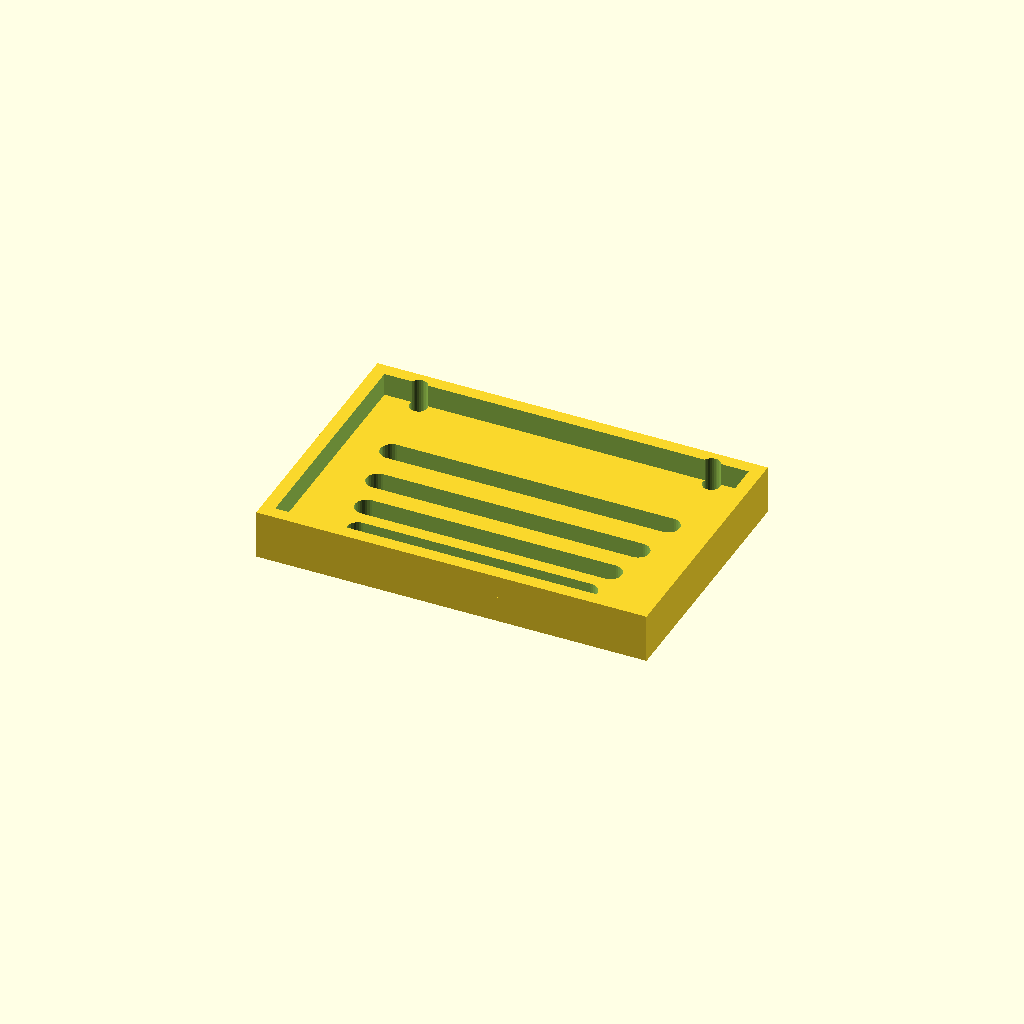
Cell 1: rendered with the file's own defaults.
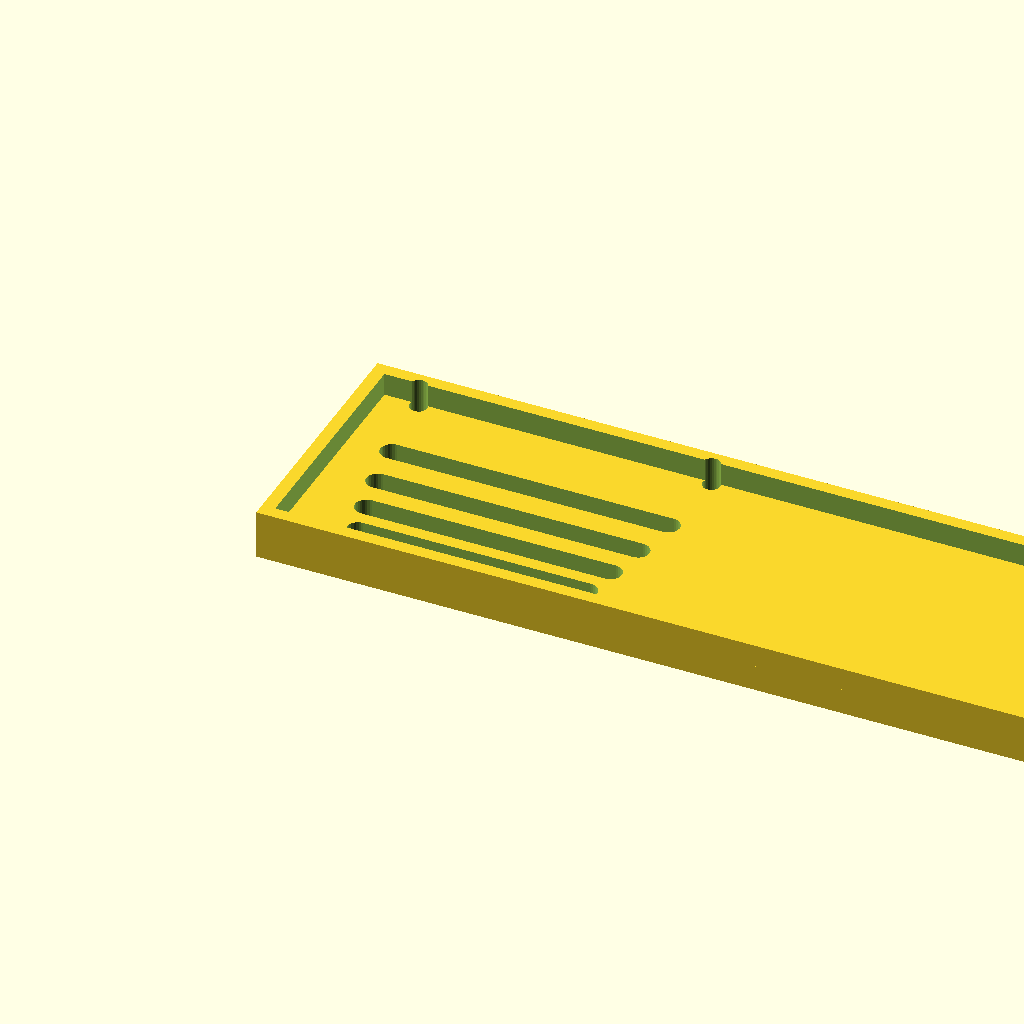
Cell 2: the same model with panel_w = 240.
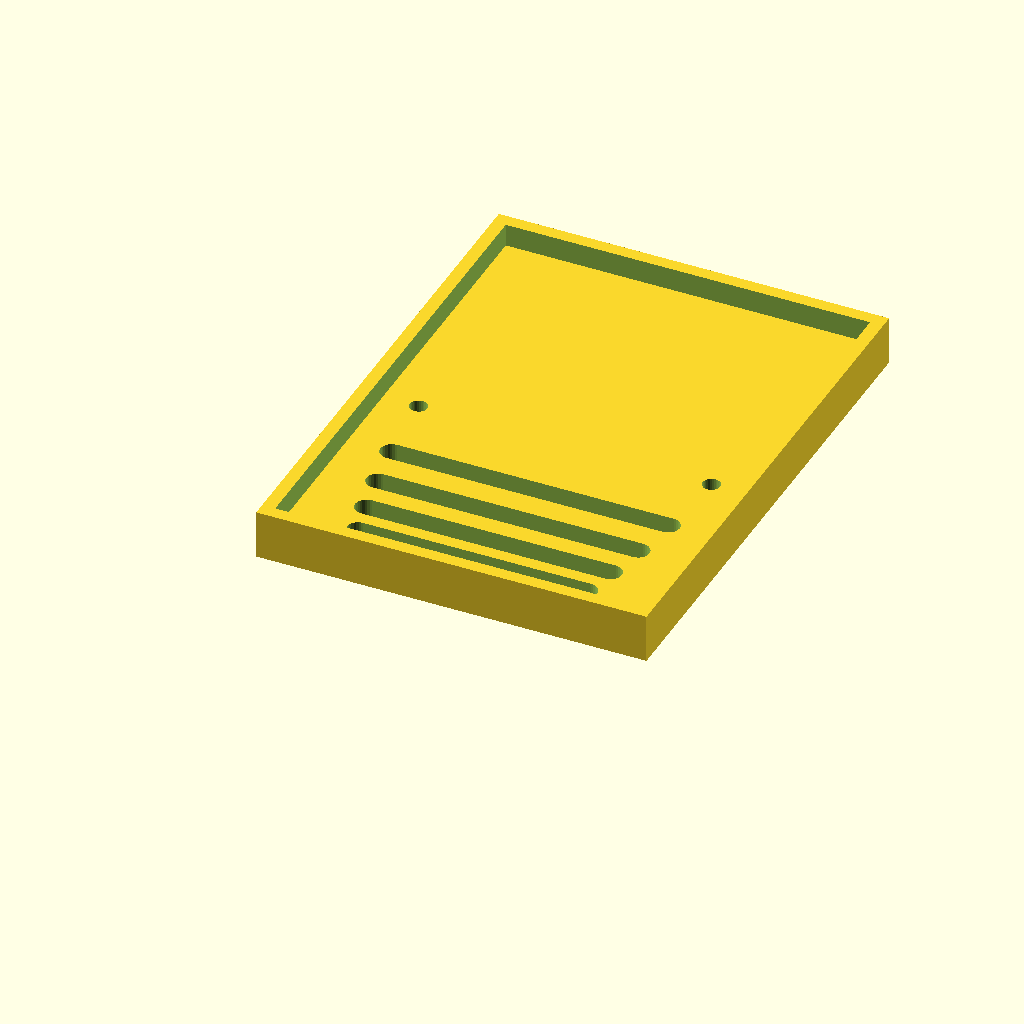
Cell 3 — panel_d set to 160, the other parameters unchanged.
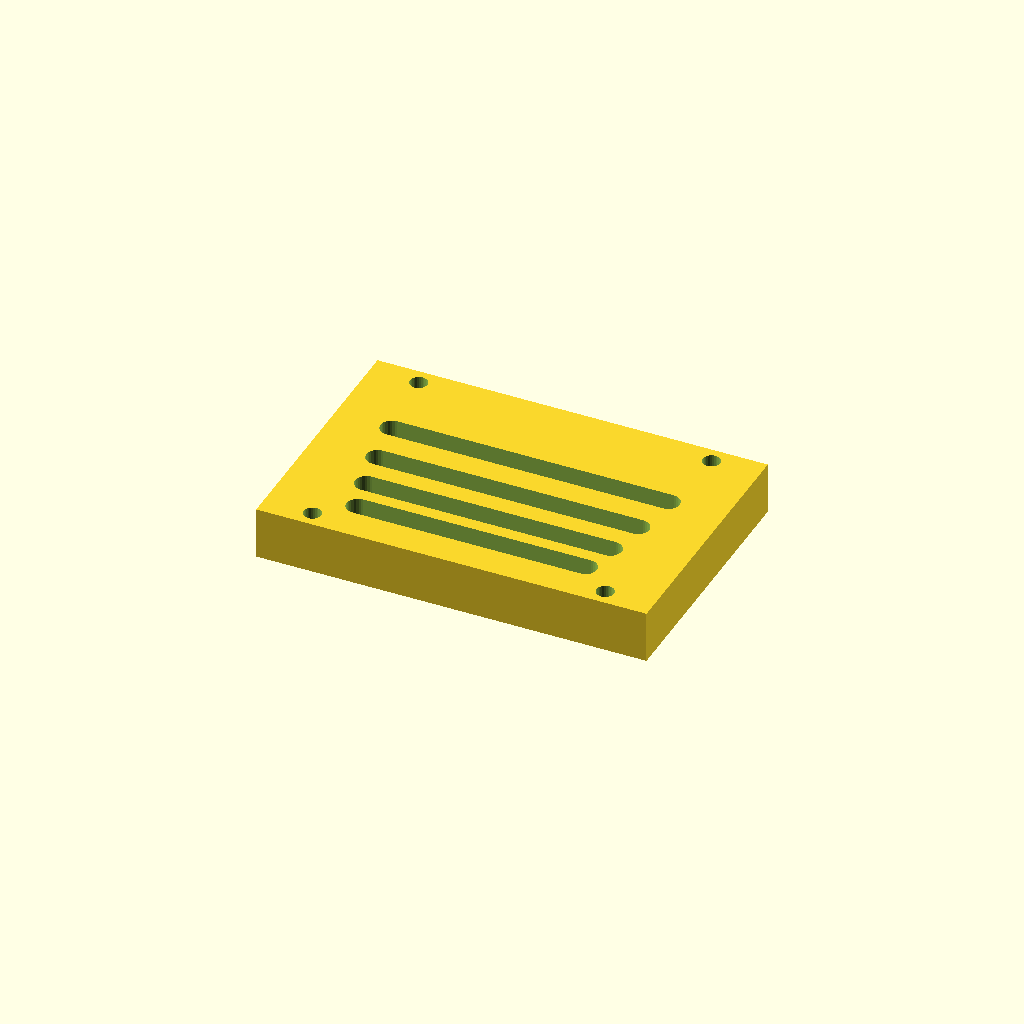
Cell 4: thick = 16 (everything else at default).
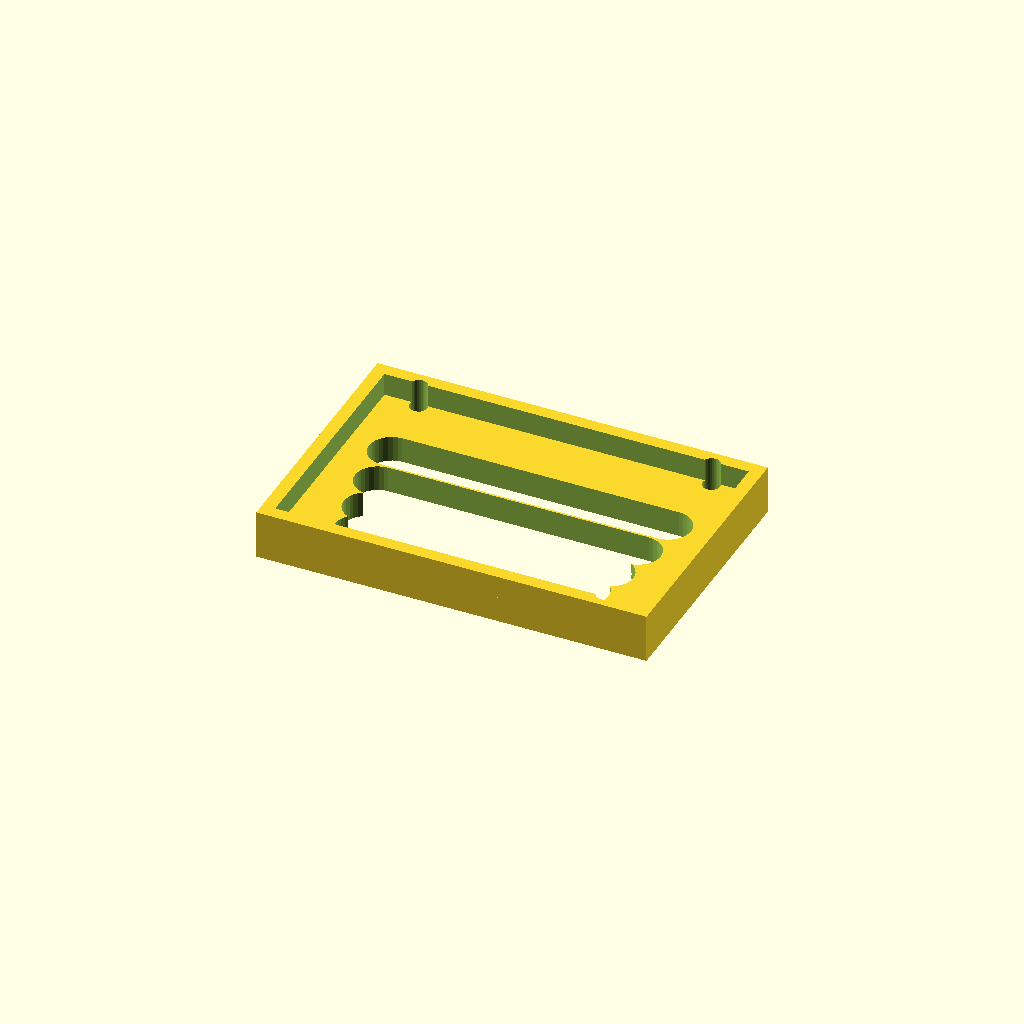
Cell 5: the same model with slot_w = 14.
One fixed orthographic camera (rotation 55°, 0°, 25°; colour scheme Cornfield) for every cell.
The OpenSCAD source (optional_data/data/gen3/slottedpanels/part_0099.scad):
$fn = 32;

// ----------------------------------------------------------------------
// Slotted panel: 120 x 80 mm, 4 ряда of slots
// ----------------------------------------------------------------------

// --- parameters (mm) ---
panel_w = 120;            // panel width
panel_d = 80;             // panel depth
thick = 8;                // panel thickness
slot_w = 7;               // slot width
pitch0 = 11;              // first row pitch
pitch_step = 1.8;         // pitch increase per row
margin = 10;              // margin around the slot field
rows = 4;                 // number of slot rows
mount_d = 5.4;            // mounting holes
mount_x = 45;             // mounting hole offset
rim_h = 15;               // rim height
rim_t = 4;                // rim wall thickness

difference() {
  union() {
    cube([panel_w, panel_d, thick]);
    translate([0, 0, thick - 1]) difference() {
      cube([panel_w, panel_d, rim_h - thick + 1]);
      translate([rim_t, rim_t, -2.5]) cube([panel_w - 2 * rim_t, panel_d - 2 * rim_t, rim_h - thick + 6]);
    }
  }
  /* slot rows: stadium shaped cutters, 2.5 mm clear of both faces */
  /* row 0: pitch 11, length 70 */
  hull() {
    translate([25, 13.5, -2.5]) cylinder(h = thick + 5, d = slot_w);
    translate([95, 13.5, -2.5]) cylinder(h = thick + 5, d = slot_w);
  }
  /* row 1: pitch 12.8, length 75 */
  hull() {
    translate([22.5, 24.5, -2.5]) cylinder(h = thick + 5, d = slot_w);
    translate([97.5, 24.5, -2.5]) cylinder(h = thick + 5, d = slot_w);
  }
  /* row 2: pitch 14.6, length 80 */
  hull() {
    translate([20, 37.3, -2.5]) cylinder(h = thick + 5, d = slot_w);
    translate([100, 37.3, -2.5]) cylinder(h = thick + 5, d = slot_w);
  }
  /* row 3: pitch 16.4, length 85 */
  hull() {
    translate([17.5, 51.9, -2.5]) cylinder(h = thick + 5, d = slot_w);
    translate([102.5, 51.9, -2.5]) cylinder(h = thick + 5, d = slot_w);
  }
  translate([15, 5, -2.5]) cylinder(h = 20, d = mount_d);
  translate([15, 75, -2.5]) cylinder(h = 20, d = mount_d);
  translate([105, 5, -2.5]) cylinder(h = 20, d = mount_d);
  translate([105, 75, -2.5]) cylinder(h = 20, d = mount_d);
}
Customizer parameters (derived from the source; name, type, default, range or options):
panel_w: number, default 120
panel_d: number, default 80
thick: number, default 8
slot_w: number, default 7
pitch0: number, default 11
pitch_step: number, default 1.8
margin: number, default 10
rows: number, default 4
mount_d: number, default 5.4
mount_x: number, default 45
rim_h: number, default 15
rim_t: number, default 4
